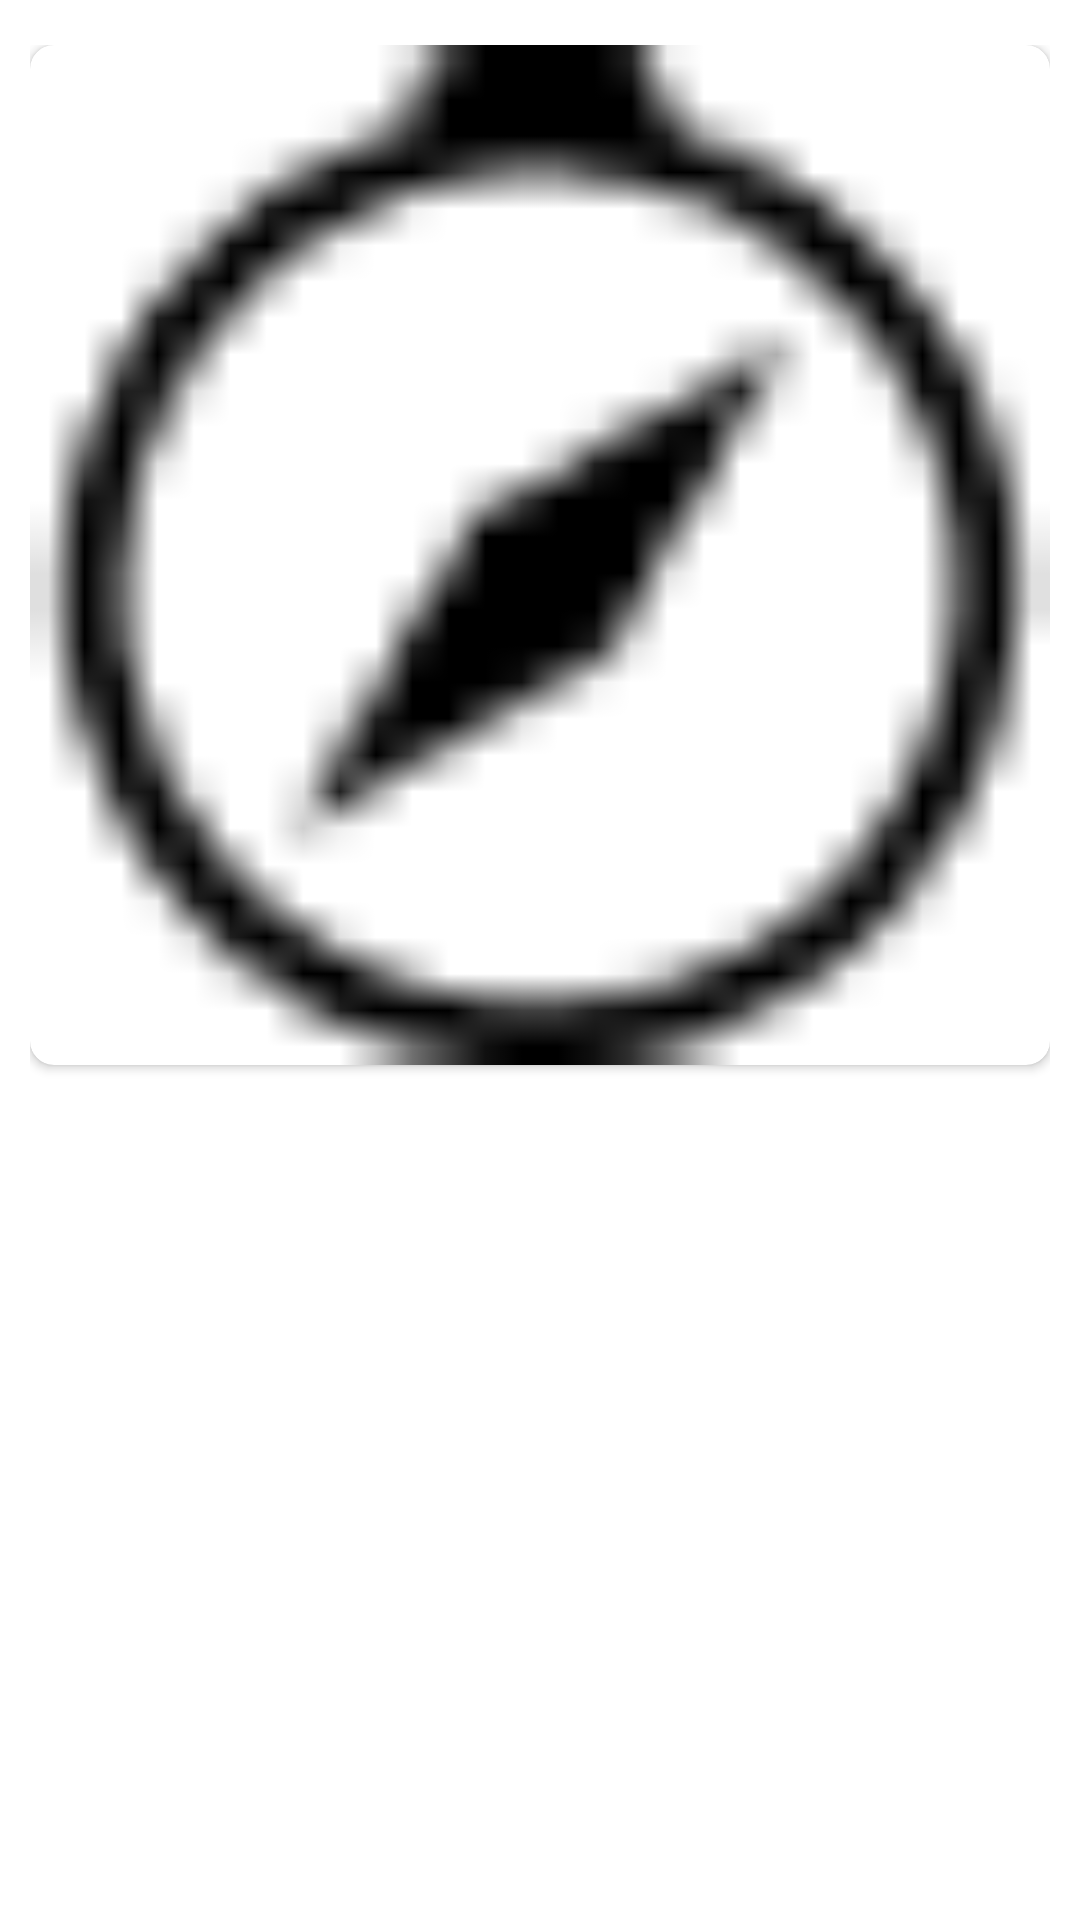

Produce the Android XML layout that renders to this screen, including the resource entries it uses.
<!-- AndroidManifest.xml: application theme Theme.GameBuzz -->
<!-- res/layout/game_list_item.xml -->
<?xml version="1.0" encoding="utf-8"?>
<androidx.constraintlayout.widget.ConstraintLayout xmlns:android="http://schemas.android.com/apk/res/android"
    xmlns:app="http://schemas.android.com/apk/res-auto"
    xmlns:tools="http://schemas.android.com/tools"
    android:layout_width="match_parent"
    android:layout_height="wrap_content"
    android:paddingLeft="10dp"
    android:paddingRight="10dp"
    android:paddingTop="15dp"
    android:paddingBottom="15dp"
    android:descendantFocusability="blocksDescendants">

        <androidx.cardview.widget.CardView
            android:id="@+id/cardView1"
            android:layout_width="match_parent"
            android:layout_height="wrap_content"
            app:cardCornerRadius="8dp"
            android:elevation="0dp">
                <ImageView
                    android:id="@+id/imageview_game_cover_image"
                    android:layout_width="match_parent"
                    android:layout_height="wrap_content"
                    android:adjustViewBounds="true"
                    android:scaleType="fitCenter"
                    android:src="@drawable/compass"
                    app:layout_constraintEnd_toEndOf="parent"
                    app:layout_constraintStart_toStartOf="parent"
                    app:layout_constraintTop_toTopOf="parent"
                    tools:src="@tools:sample/backgrounds/scenic" />
        </androidx.cardview.widget.CardView>

        <TextView
            android:id="@+id/textview_game_title"
            android:layout_width="match_parent"
            android:layout_height="wrap_content"
            android:layout_marginStart="16dp"
            android:layout_marginTop="12dp"
            android:fontFamily="@font/open_sans"
            android:scrollbarSize="14sp"
            android:textColor="#000000"
            android:textSize="16sp"
            app:layout_constraintStart_toStartOf="parent"
            app:layout_constraintTop_toBottomOf="@id/cardView1"
            tools:text="title" />

</androidx.constraintlayout.widget.ConstraintLayout>
<!-- resources referenced by this layout -->
<resources>
  <!-- drawable compass: png bitmap (drawable, 555 bytes) -->
  <style name="Theme.GameBuzz" parent="Theme.MaterialComponents.DayNight.NoActionBar">
          
          <item name="colorPrimary">@color/main_azure</item>
          <item name="colorPrimaryVariant">@color/main_azure</item>
          <item name="colorOnPrimary">@color/white</item>
          
          <item name="colorSecondary">@color/teal_200</item>
          <item name="colorSecondaryVariant">@color/teal_700</item>
          <item name="colorOnSecondary">@color/black</item>
          
          <item name="android:statusBarColor">?attr/colorPrimaryVariant</item>
          
      </style>
  <color name="main_azure">#4285F4</color>
  <color name="white">#FFFFFFFF</color>
  <color name="teal_200">#FF03DAC5</color>
  <color name="teal_700">#FF018786</color>
  <color name="black">#FF000000</color>
</resources>
